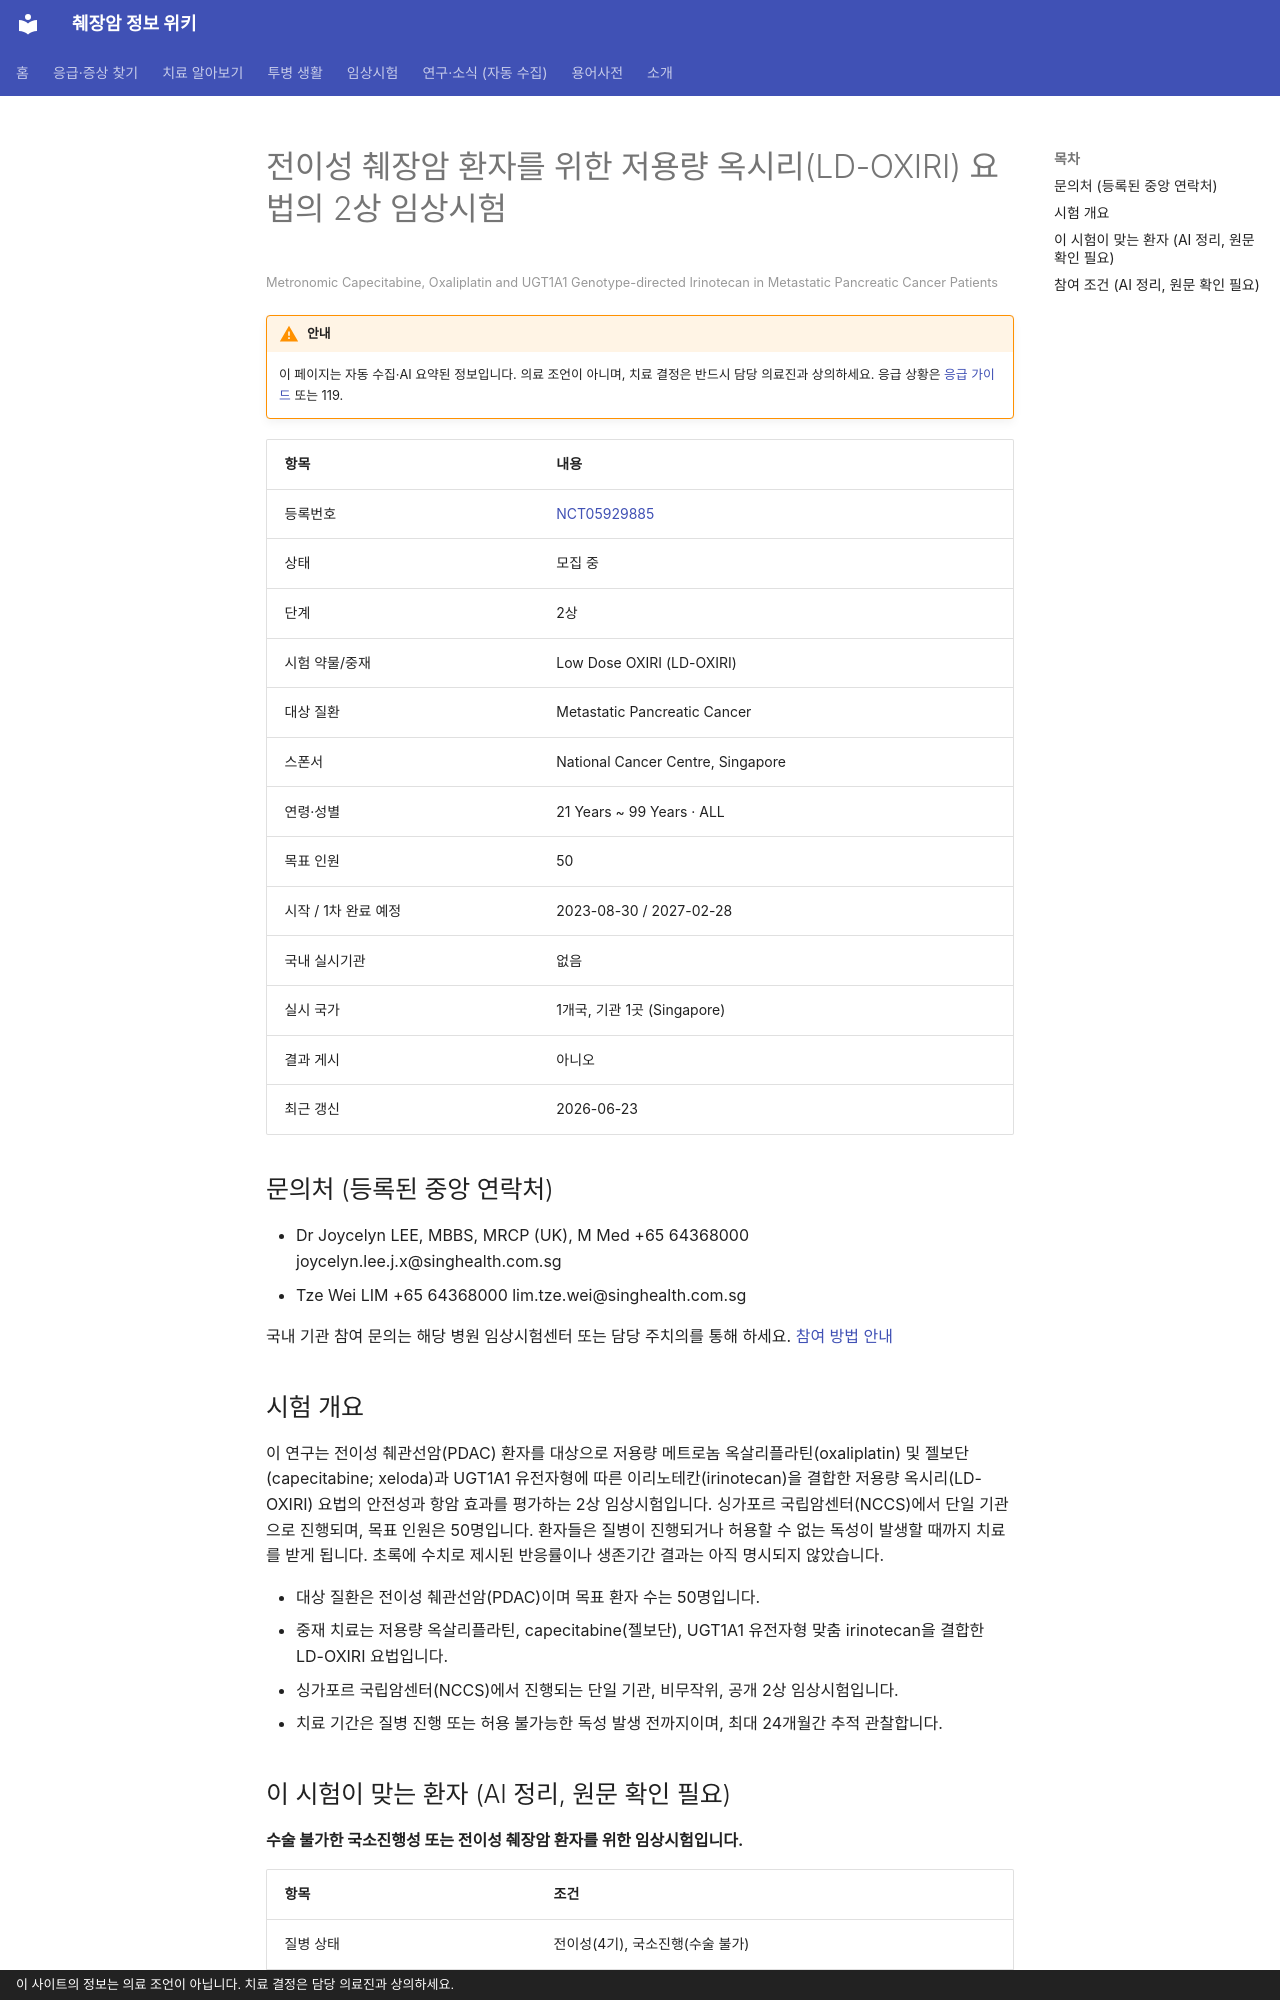

repository: hizorro88-rgb/papersearcher · page: _generated/trials/NCT05929885/index.html · generator: mkdocs · copyright: 이 사이트의 정보는 의료 조언이 아닙니다. 치료 결정은 담당 의료진과 상의하세요.

---
title: "NCT05929885 전이성 췌장암 환자를 위한 저용량 옥시리(LD-OXIRI) 요법의 2상 임상시험"
description: "2상 · 모집 중"
comments: true
search:
  boost: 0.4
---

# 전이성 췌장암 환자를 위한 저용량 옥시리(LD-OXIRI) 요법의 2상 임상시험

<small>Metronomic Capecitabine, Oxaliplatin and UGT1A1 Genotype-directed Irinotecan in Metastatic Pancreatic Cancer Patients</small>

!!! warning "안내"
    이 페이지는 자동 수집·AI 요약된 정보입니다. 의료 조언이 아니며, 치료 결정은 반드시 담당 의료진과 상의하세요. 응급 상황은 [응급 가이드](../../guides/emergency/index.md) 또는 119.

| 항목 | 내용 |
|---|---|
| 등록번호 | [NCT05929885](https://clinicaltrials.gov/study/NCT05929885) |
| 상태 | 모집 중 |
| 단계 | 2상 |
| 시험 약물/중재 | Low Dose OXIRI (LD-OXIRI) |
| 대상 질환 | Metastatic Pancreatic Cancer |
| 스폰서 | National Cancer Centre, Singapore |
| 연령·성별 | 21 Years ~ 99 Years · ALL |
| 목표 인원 | 50 |
| 시작 / 1차 완료 예정 | 2023-08-30 / 2027-02-28 |
| 국내 실시기관 | 없음 |
| 실시 국가 | 1개국, 기관 1곳 (Singapore) |
| 결과 게시 | 아니오 |
| 최근 갱신 | 2026-06-23 |

## 문의처 (등록된 중앙 연락처)

- Dr Joycelyn LEE, MBBS, MRCP (UK), M Med +65 64368000 joycelyn.lee.j.x@singhealth.com.sg
- Tze Wei LIM +65 64368000 lim.tze.wei@singhealth.com.sg

국내 기관 참여 문의는 해당 병원 임상시험센터 또는 담당 주치의를 통해 하세요. [참여 방법 안내](../../guides/trials/how-to-apply.md)

## 시험 개요

이 연구는 전이성 췌관선암(PDAC) 환자를 대상으로 저용량 메트로놈 옥살리플라틴(oxaliplatin) 및 젤보단(capecitabine; xeloda)과 UGT1A1 유전자형에 따른 이리노테칸(irinotecan)을 결합한 저용량 옥시리(LD-OXIRI) 요법의 안전성과 항암 효과를 평가하는 2상 임상시험입니다. 싱가포르 국립암센터(NCCS)에서 단일 기관으로 진행되며, 목표 인원은 50명입니다. 환자들은 질병이 진행되거나 허용할 수 없는 독성이 발생할 때까지 치료를 받게 됩니다. 초록에 수치로 제시된 반응률이나 생존기간 결과는 아직 명시되지 않았습니다.

- 대상 질환은 전이성 췌관선암(PDAC)이며 목표 환자 수는 50명입니다.
- 중재 치료는 저용량 옥살리플라틴, capecitabine(젤보단), UGT1A1 유전자형 맞춤 irinotecan을 결합한 LD-OXIRI 요법입니다.
- 싱가포르 국립암센터(NCCS)에서 진행되는 단일 기관, 비무작위, 공개 2상 임상시험입니다.
- 치료 기간은 질병 진행 또는 허용 불가능한 독성 발생 전까지이며, 최대 24개월간 추적 관찰합니다.

## 이 시험이 맞는 환자 (AI 정리, 원문 확인 필요)

**수술 불가한 국소진행성 또는 전이성 췌장암 환자를 위한 임상시험입니다.**

| 항목 | 조건 |
|---|---|
| 질병 상태 | 전이성(4기), 국소진행(수술 불가) |
| 이전 항암 치료 | 제한 없음 또는 미확인 |
| ECOG 수행능력 | 2 이하 |
| 측정 가능 병변 | 필요 |

주요 제외 기준: 5년 이내 다른 암 병력 · 치료되지 않은 뇌전이 · 심각한 감염 등 동반 질환 · 임신 또는 수유 중인 환자

내 상황에 맞는지 한 번에 보려면 [맞춤 임상시험 찾기](../../guides/trials/finder.md).
